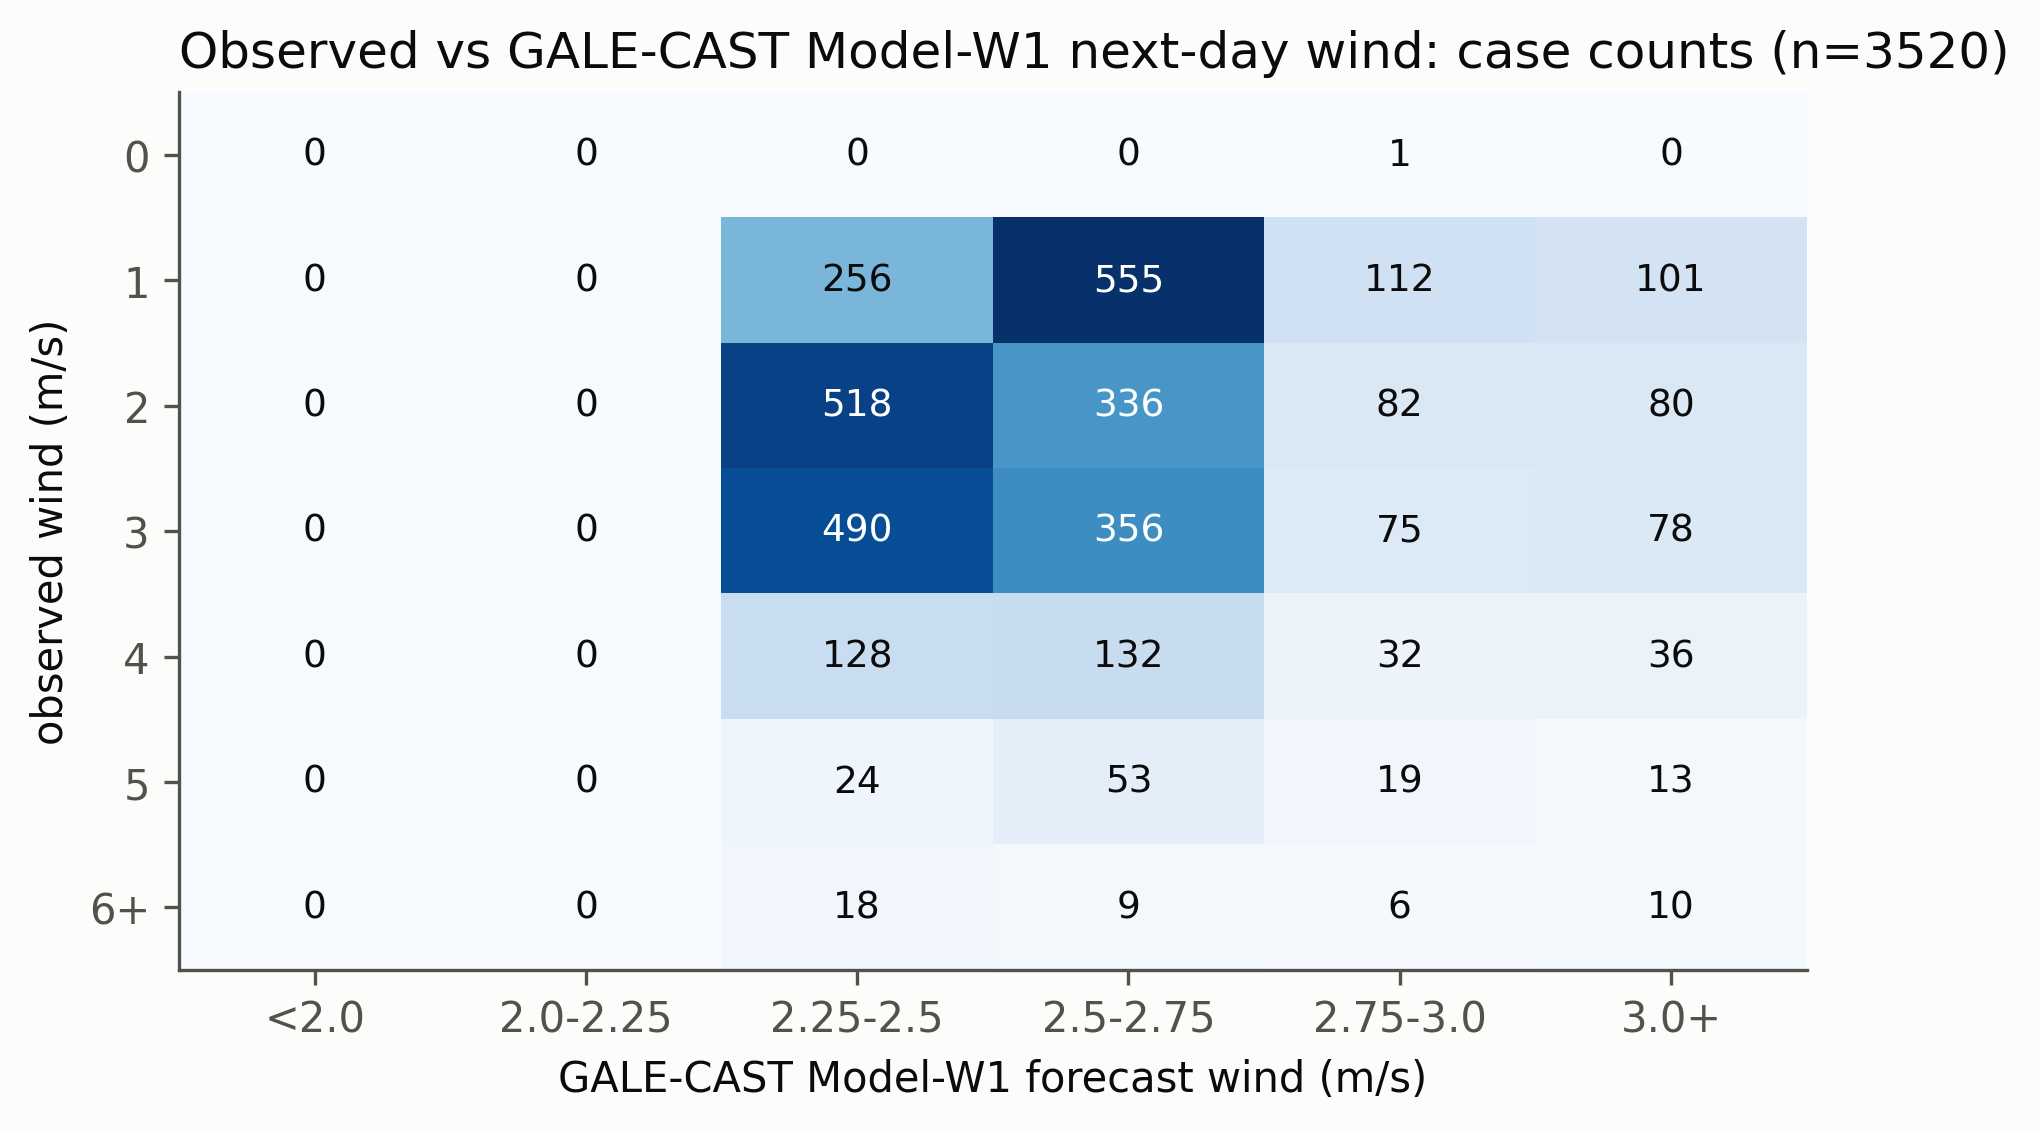

The data file committed next to this chart (first rows):
index, <2.0, 2.0-2.25, 2.25-2.5, 2.5-2.75, 2.75-3.0, 3.0+
0, 0, 0, 0, 0, 1, 0
1, 0, 0, 256, 555, 112, 101
2, 0, 0, 518, 336, 82, 80
3, 0, 0, 490, 356, 75, 78
4, 0, 0, 128, 132, 32, 36
5, 0, 0, 24, 53, 19, 13
6+, 0, 0, 18, 9, 6, 10
